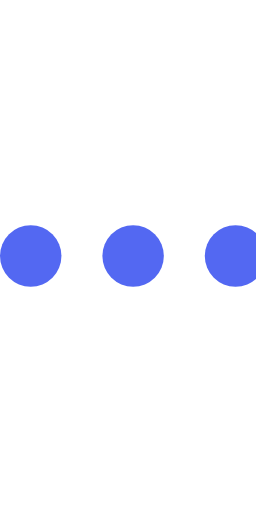
t = 0.00 s
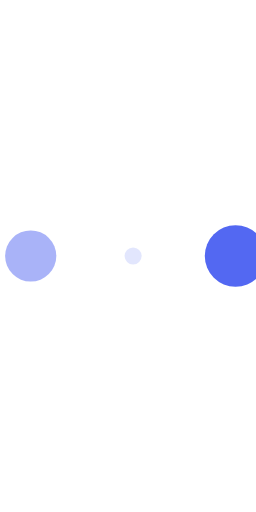
t = 0.43 s
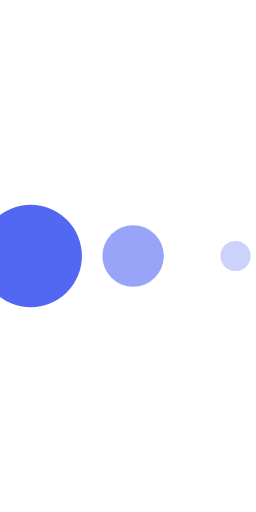
t = 0.75 s
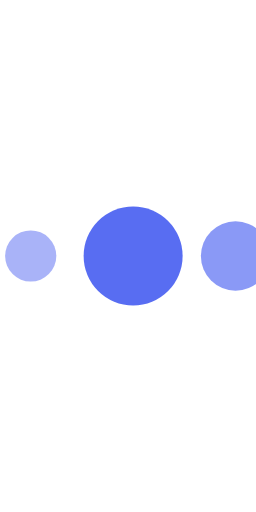
t = 1.08 s
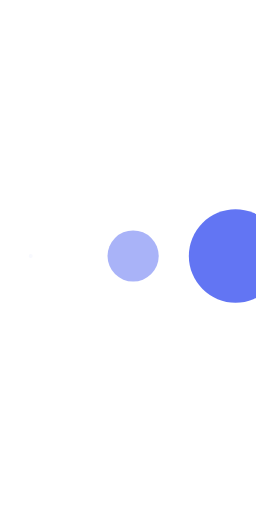
t = 1.43 s
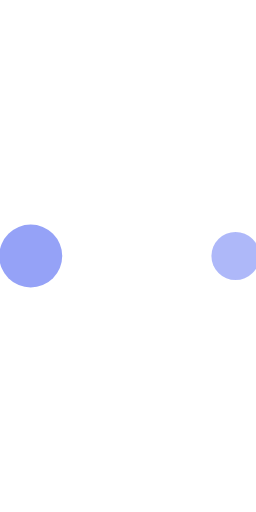
t = 1.80 s

The animated SVG that drew these frames (rendered in a browser with its animation timeline set to each time). Animation: 6 SMIL elements (animate=6); one cycle of 2.20 s, repeats indefinitely.

<svg version="1.1" id="L4" xmlns="http://www.w3.org/2000/svg" xmlns:xlink="http://www.w3.org/1999/xlink" x="0px" y="0px"
  viewBox="0 0 50 100" enable-background="new 0 0 0 0" xml:space="preserve">
  <circle fill="#5368F2" stroke="none" cx="6" cy="50" r="6">
    <animate
      attributeName="opacity"
      dur="1.3s"
      values="0;1;0"
      repeatCount="indefinite"
      begin="0.1"/>
    <animate
      attributeName="r"
      dur="1.3s"
      values="0;10;0"
      repeatCount="indefinite" 
      begin="0.1"/> 
  </circle>
  <circle fill="#5368F2" stroke="none" cx="26" cy="50" r="6">
    <animate
      attributeName="opacity"
      dur="1.5s"
      values="0;1;0"
      repeatCount="indefinite" 
      begin="0.3"/>
    <animate
      attributeName="r"
      dur="1.5s"
      values="0;10;0"
      repeatCount="indefinite" 
      begin="0.3"/>      
  </circle>
  <circle fill="#5368F2" stroke="none" cx="46" cy="50" r="6">
    <animate
      attributeName="opacity"
      dur="1.7s"
      values="0;1;0"
      repeatCount="indefinite" 
      begin="0.5"/>
    <animate
      attributeName="r"
      dur="1.7s"
      values="0;10;0"
      repeatCount="indefinite" 
      begin="0.5"/>     
  </circle>
</svg>
